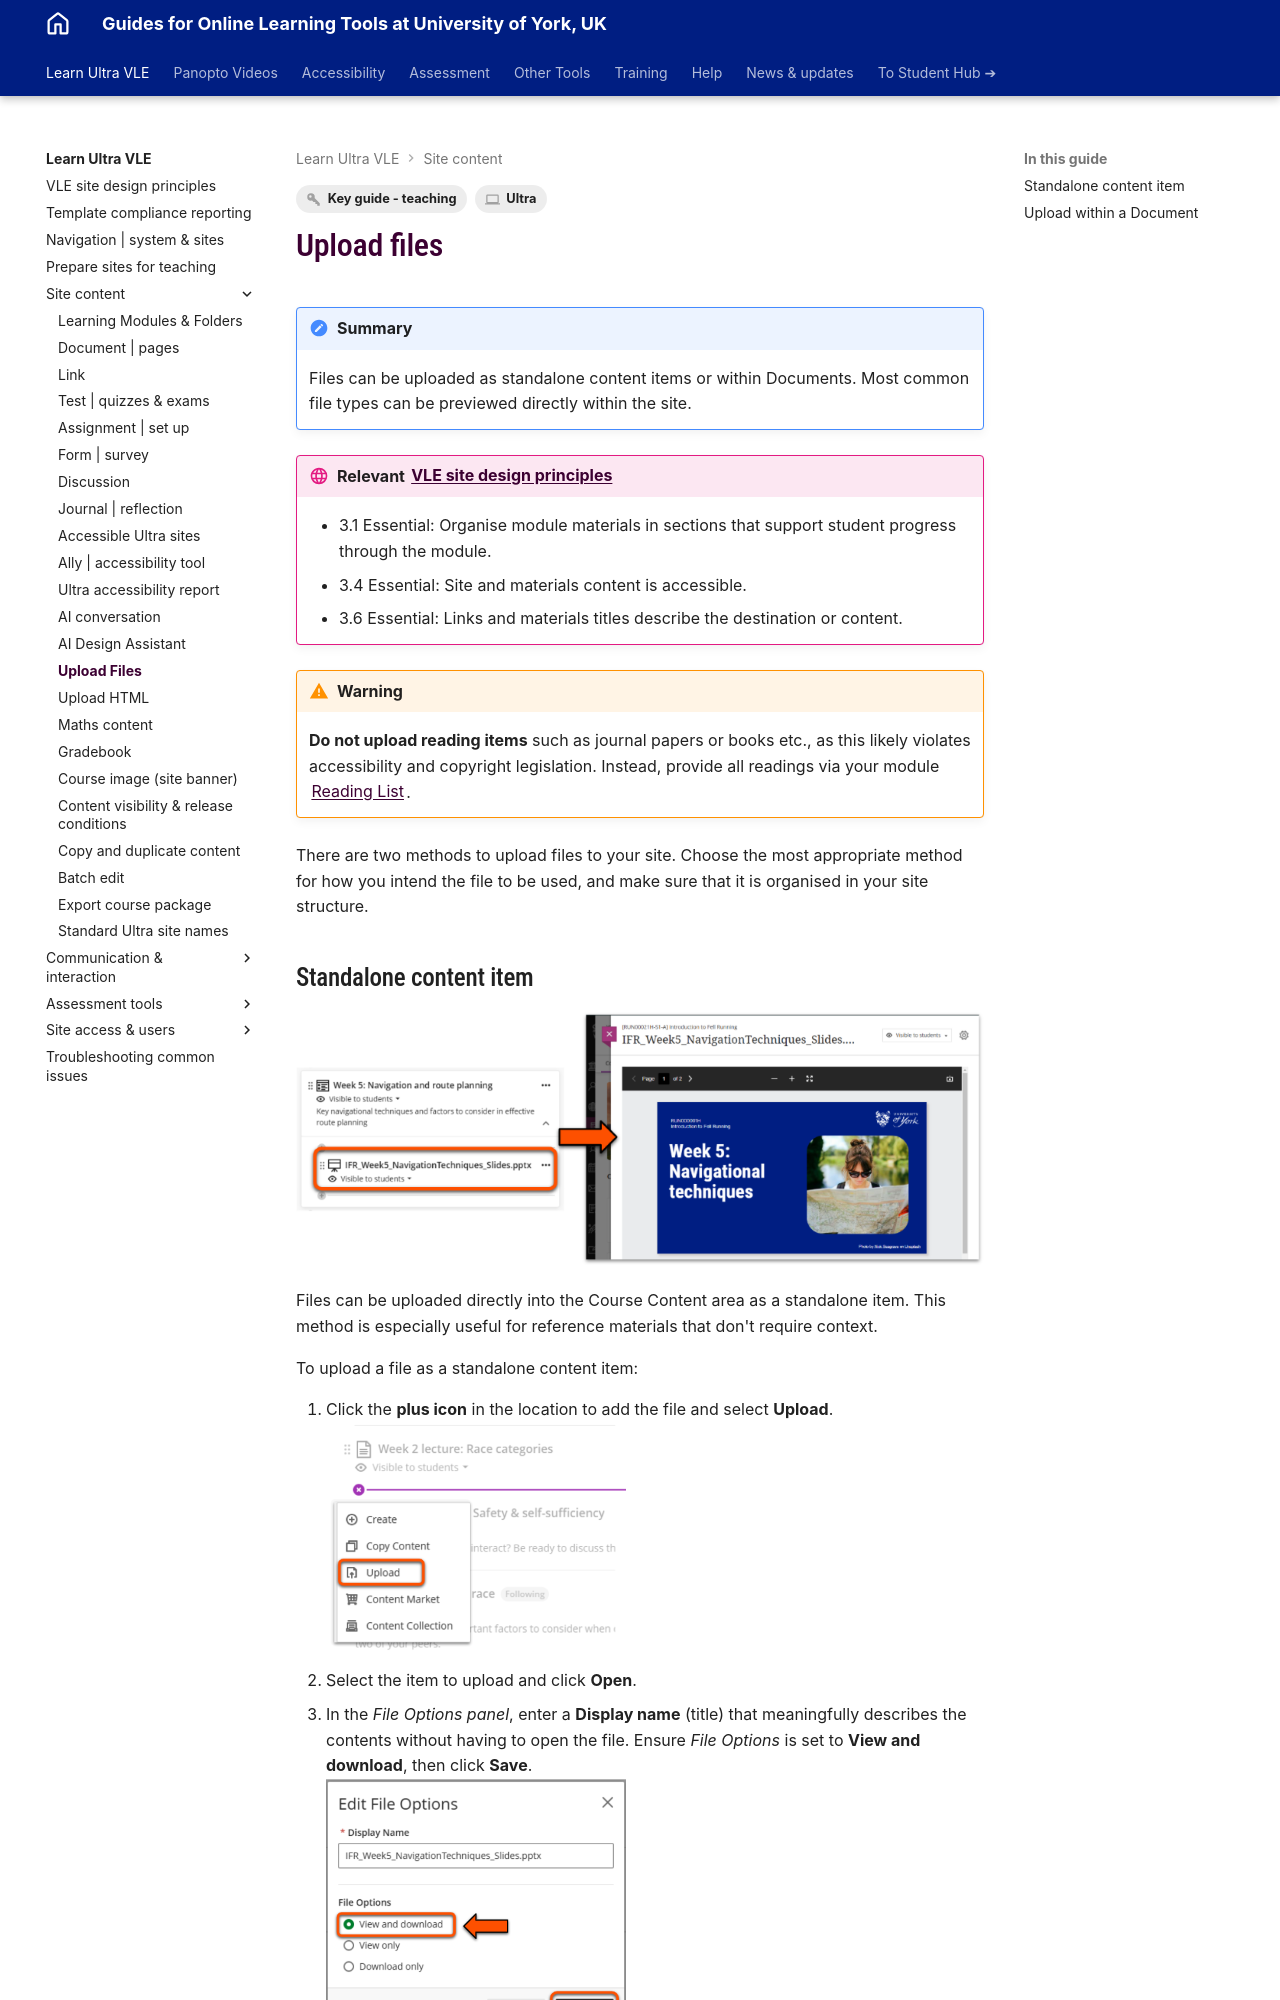

repository: PDLT-University-of-York/test-split-site · page: ultra/files/index.html · generator: mkdocs

---
tags:
    - Key guide - teaching
    - Ultra
---

# Upload files

!!! Summary

    Files can be uploaded as standalone content items or within Documents. Most common file types can be previewed directly within the site.

!!! principle "Relevant [VLE site design principles](../ultra/site-design-principles.md)"

    - 3.1 Essential: Organise module materials in sections that support student progress through the module.
    - 3.4 Essential: Site and materials content is accessible.
    - 3.6 Essential: Links and materials titles describe the destination or content.

!!! Warning

    **Do not upload reading items** such as journal papers or books etc., as this likely violates accessibility and copyright legislation. Instead, provide all readings via your module [Reading List](../other-tools/reading-list.md).

There are two methods to upload files to your site. Choose the most appropriate method for how you intend the file to be used, and make sure that it is organised in your site structure.
